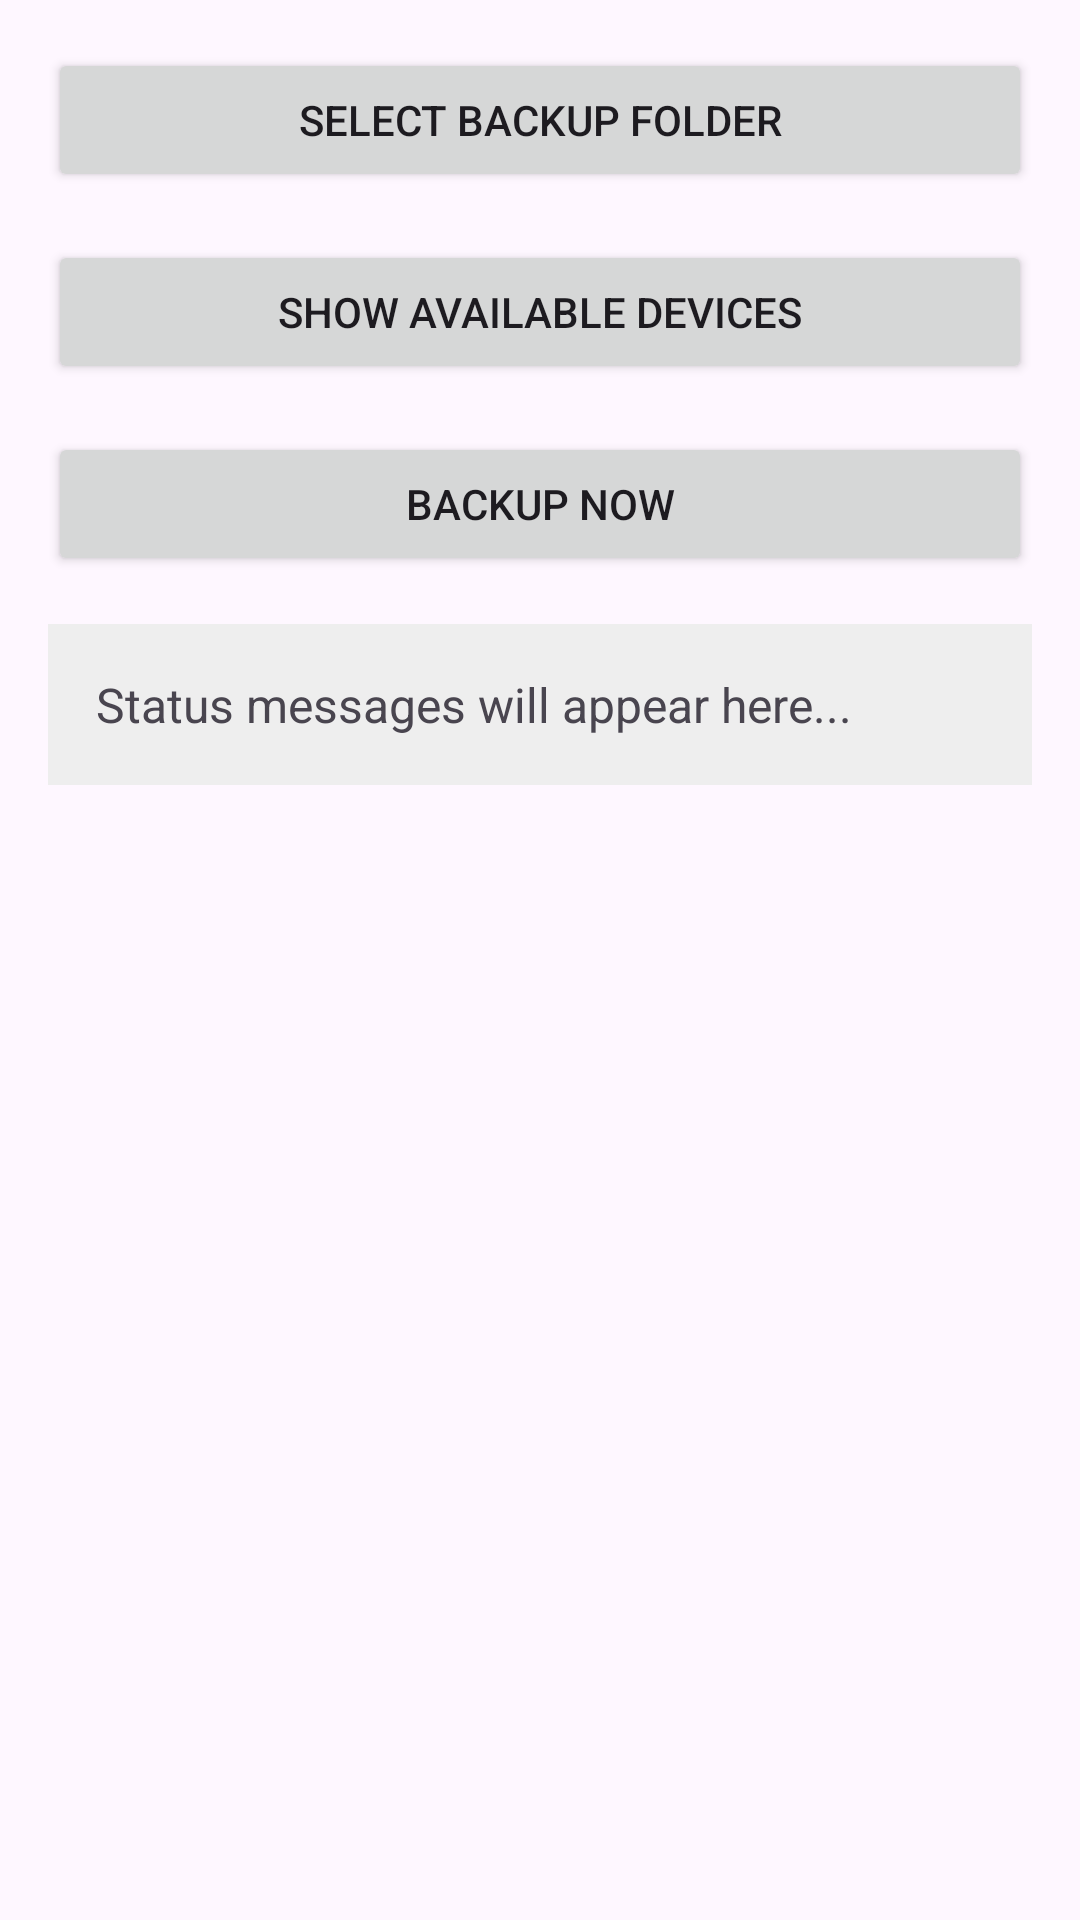

Android layout source for this screen:
<!-- AndroidManifest.xml: application theme Theme.AutoBackup -->
<!-- res/layout/activity_main.xml -->
<?xml version="1.0" encoding="utf-8"?>
<ScrollView xmlns:android="http://schemas.android.com/apk/res/android"
    android:id="@+id/main"
    android:layout_width="match_parent"
    android:layout_height="match_parent"
    android:fillViewport="true">

    <LinearLayout
        android:layout_width="match_parent"
        android:layout_height="wrap_content"
        android:orientation="vertical"
        android:padding="16dp">

        
        <Button
            android:id="@+id/btnSelectFolder"
            android:layout_width="match_parent"
            android:layout_height="wrap_content"
            android:text="Select Backup Folder"
            android:layout_marginBottom="16dp" />

        
        <Button
            android:id="@+id/btnAvailableDevices"
            android:layout_width="match_parent"
            android:layout_height="wrap_content"
            android:text="Show Available Devices"
            android:layout_marginBottom="16dp" />

        
        <Button
            android:id="@+id/btnBackup"
            android:layout_width="match_parent"
            android:layout_height="wrap_content"
            android:text="Backup Now"
            android:layout_marginBottom="16dp" />

        
        <TextView
            android:id="@+id/txtResult"
            android:layout_width="match_parent"
            android:layout_height="wrap_content"
            android:text="Status messages will appear here..."
            android:textSize="16sp"
            android:background="#EEEEEE"
            android:padding="16dp"
            android:scrollbars="vertical" />

    </LinearLayout>
</ScrollView>
<!-- resources referenced by this layout -->
<resources>
  <style name="Theme.AutoBackup" parent="Base.Theme.AutoBackup" />
  <style name="Base.Theme.AutoBackup" parent="Theme.Material3.DayNight.NoActionBar">
          
          
      </style>
</resources>
